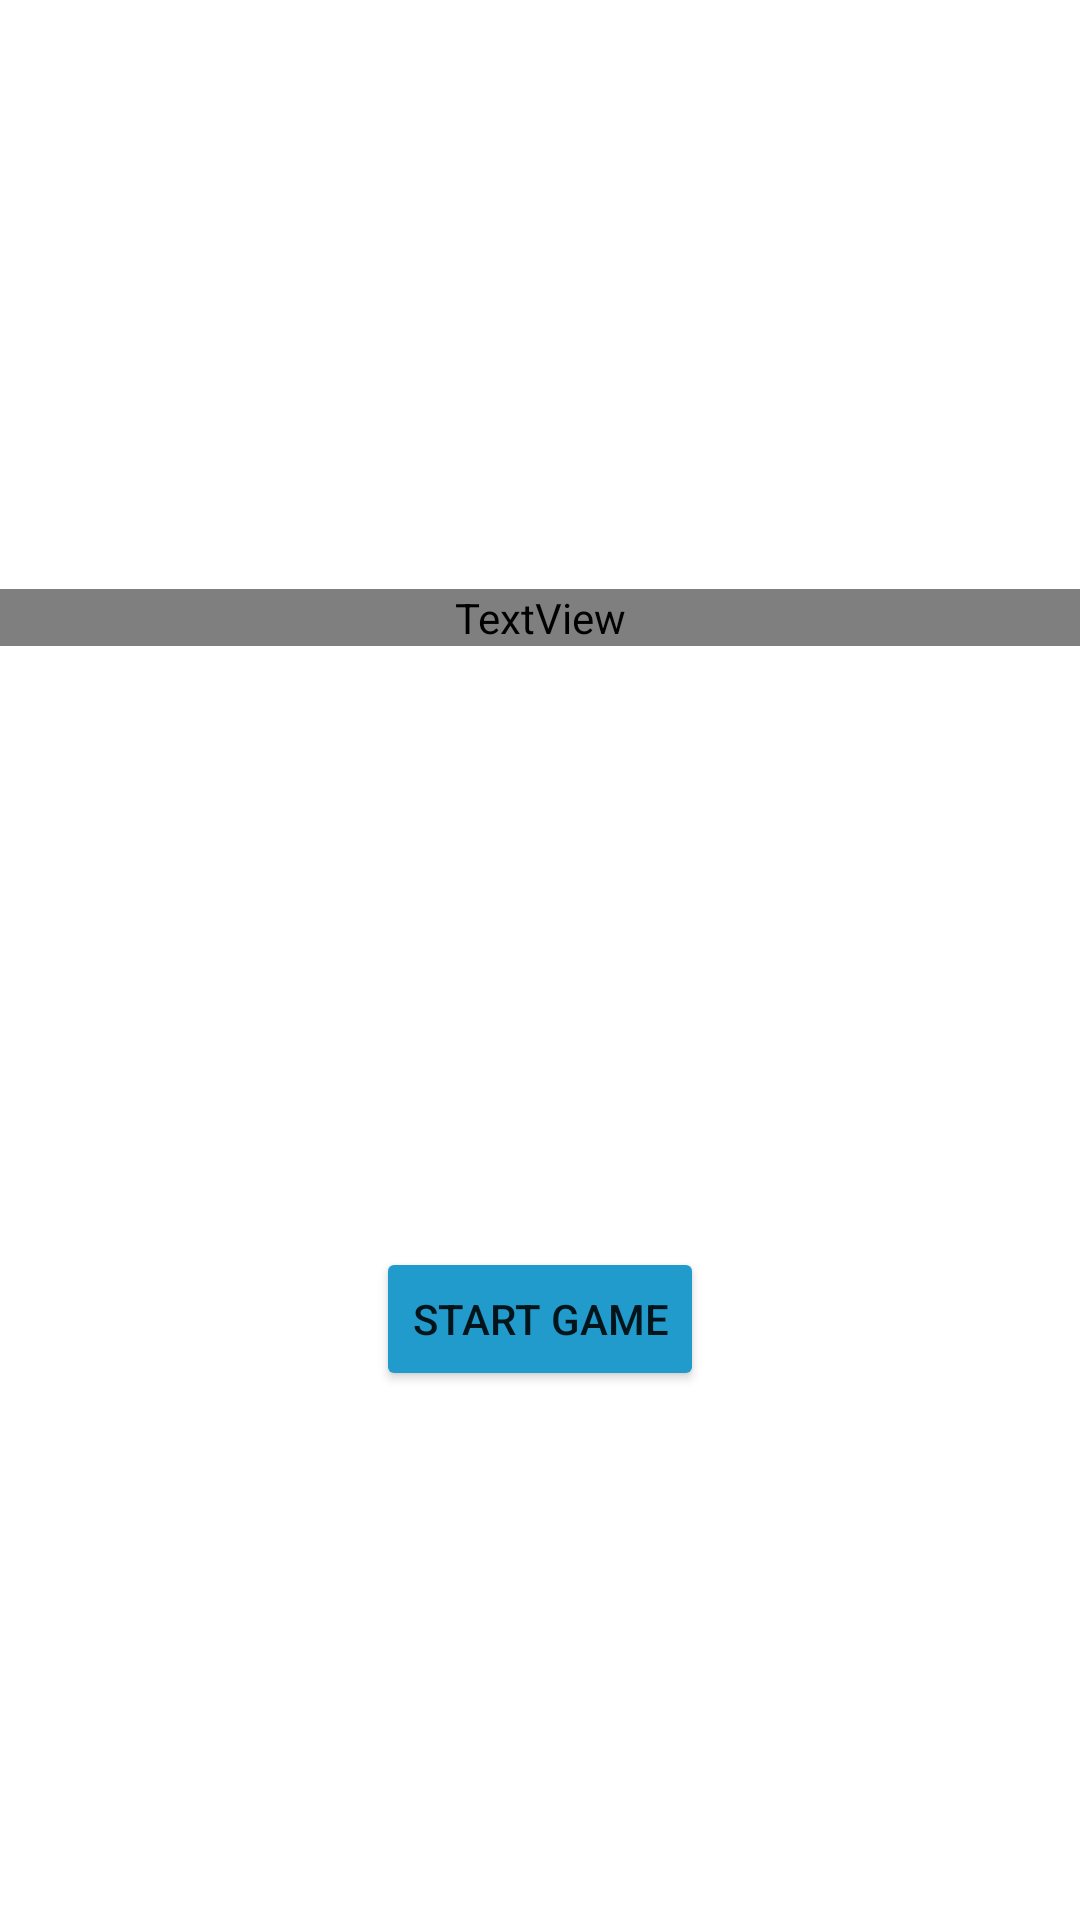

Reconstruct the res/layout file that produces this screen, plus the resources it refers to.
<!-- AndroidManifest.xml: application theme Theme.TicTacToe -->
<!-- res/layout/activity_main.xml -->
<?xml version="1.0" encoding="utf-8"?>
<LinearLayout xmlns:android="http://schemas.android.com/apk/res/android"
    xmlns:app="http://schemas.android.com/apk/res-auto"
    xmlns:tools="http://schemas.android.com/tools"
    android:layout_width="match_parent"
    android:layout_height="match_parent"
    android:gravity="center"
    android:background="@drawable/img"
    android:orientation="vertical"
    tools:context=".MainActivity">

    <TextView
        android:id="@+id/textView"
        android:layout_width="match_parent"
        android:layout_height="wrap_content"
        android:layout_marginTop="20dp"
        android:fontFamily="@font/alfa_slab_one"
        android:text="@string/text"
        android:textAlignment="center"
        android:textColor="@color/white"
        android:textSize="50sp" />

    <TextView
        android:id="@+id/textView2"
        android:layout_width="match_parent"
        android:layout_height="wrap_content"

        android:layout_marginTop="10dp"
        android:text="Game"
        android:textAlignment="center"
        android:textColor="@color/white"
        android:textSize="30sp" />

    <Button
        android:id="@+id/stbtn"
        android:layout_width="wrap_content"
        android:layout_height="wrap_content"
        android:layout_centerHorizontal="true"
        android:layout_centerVertical="true"
        android:layout_gravity="center_horizontal"
        android:layout_marginTop="150dp"
        android:backgroundTint="@color/material_dynamic_primary60"
        android:text="@string/start" />
</LinearLayout>
<!-- resources referenced by this layout -->
<resources>
  <color name="white">#FFFFFFFF</color>
  <string name="start">Start Game</string>
  <string name="text">Tic Tac Toe</string>
  <style name="Theme.TicTacToe" parent="Theme.MaterialComponents.DayNight.DarkActionBar">
          
          <item name="colorPrimary">@color/purple_500</item>
          <item name="colorPrimaryVariant">@color/purple_700</item>
          <item name="colorOnPrimary">@color/white</item>
          
          <item name="colorSecondary">@color/teal_200</item>
          <item name="colorSecondaryVariant">@color/teal_700</item>
          <item name="colorOnSecondary">@color/black</item>
          
          <item name="android:statusBarColor">#2196F3</item>
          
      </style>
  <color name="purple_500">#FF6200EE</color>
  <color name="purple_700">#FF3700B3</color>
  <color name="teal_200">#FF03DAC5</color>
  <color name="teal_700">#FF018786</color>
  <color name="black">#FF000000</color>
</resources>
